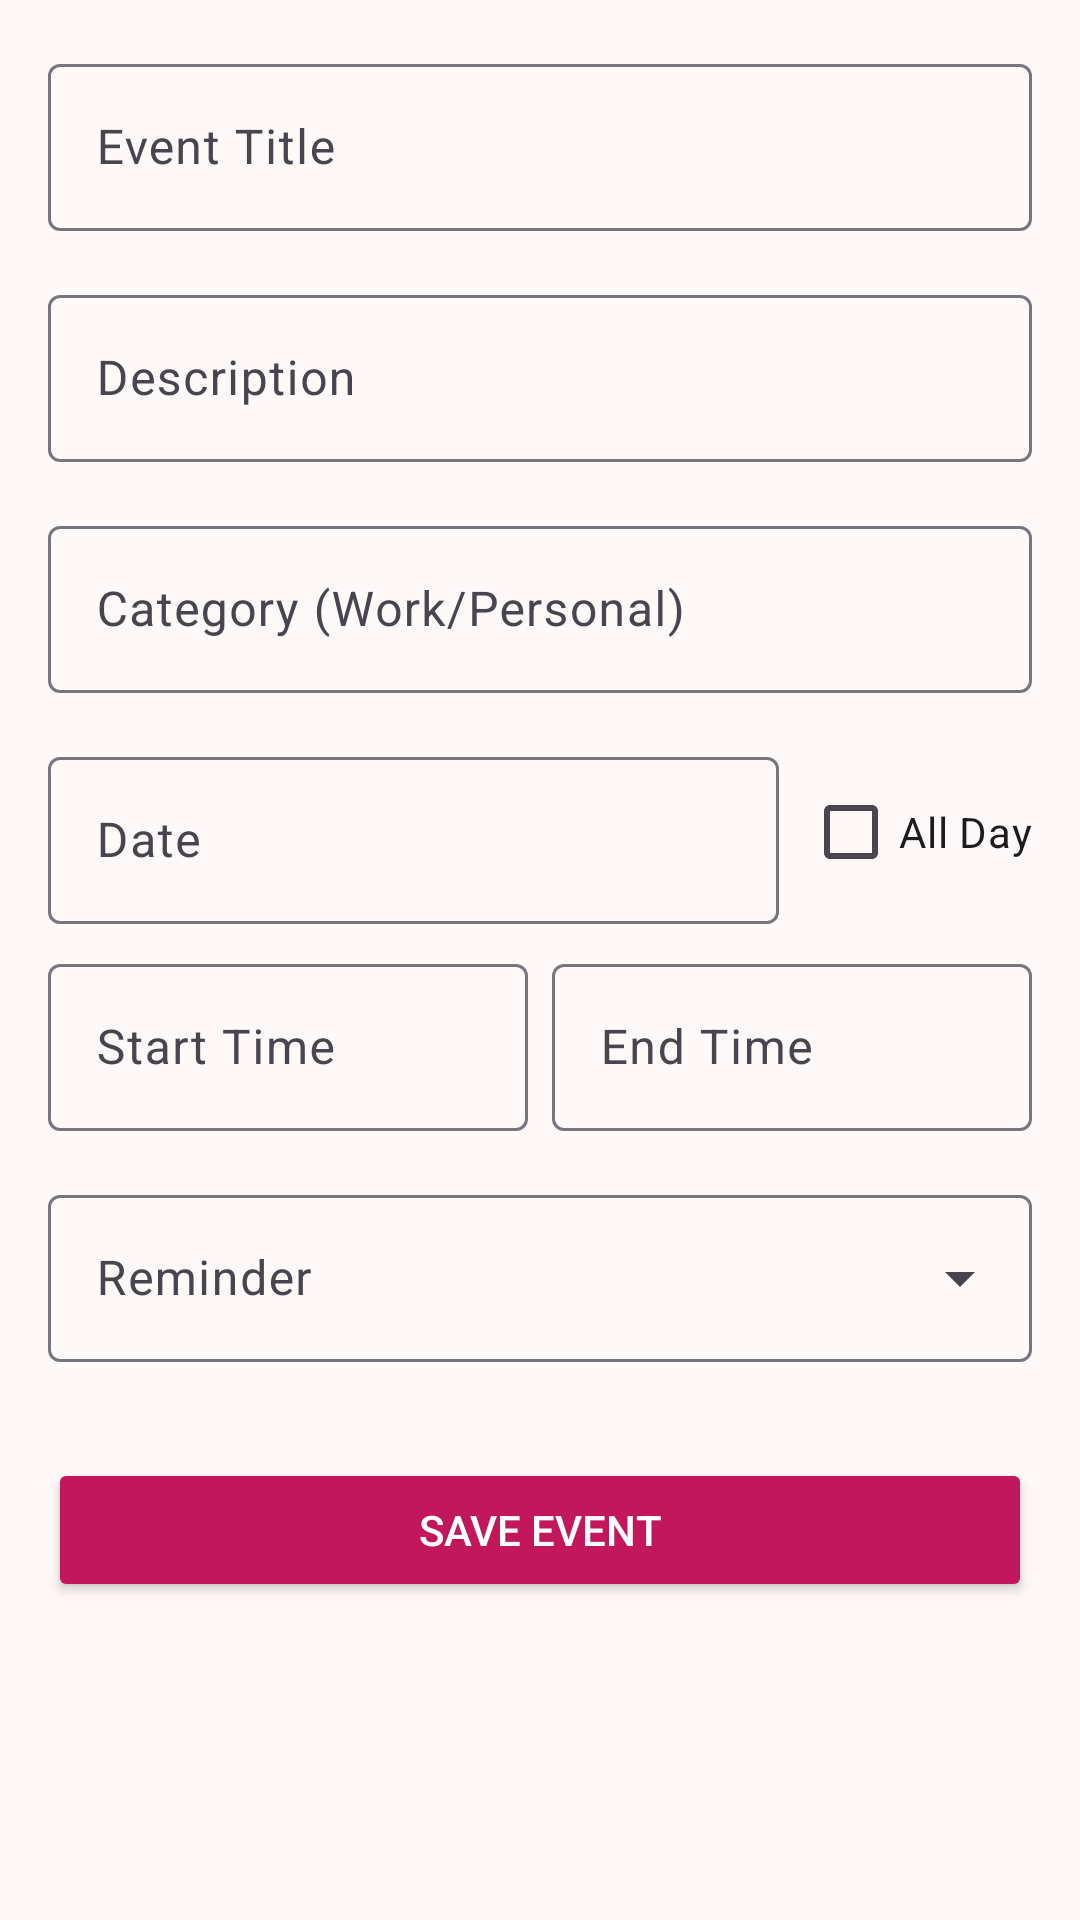

Android layout source for this screen:
<!-- AndroidManifest.xml: application theme Theme.AestheticSyncPlanner -->
<!-- res/layout/activity_add_edit_event.xml -->
<?xml version="1.0" encoding="utf-8"?>
<LinearLayout xmlns:android="http://schemas.android.com/apk/res/android"
    android:layout_width="match_parent"
    android:layout_height="match_parent"
    android:orientation="vertical"
    android:padding="16dp"
    android:background="@color/background">

    <com.google.android.material.textfield.TextInputLayout
        android:layout_width="match_parent"
        android:layout_height="wrap_content"
        android:hint="Event Title">
        <com.google.android.material.textfield.TextInputEditText
            android:id="@+id/etTitle"
            android:layout_width="match_parent"
            android:layout_height="wrap_content" />
    </com.google.android.material.textfield.TextInputLayout>

    <com.google.android.material.textfield.TextInputLayout
        android:layout_width="match_parent"
        android:layout_height="wrap_content"
        android:layout_marginTop="16dp"
        android:hint="Description">
        <com.google.android.material.textfield.TextInputEditText
            android:id="@+id/etDescription"
            android:layout_width="match_parent"
            android:layout_height="wrap_content" />
    </com.google.android.material.textfield.TextInputLayout>

    <com.google.android.material.textfield.TextInputLayout
        android:layout_width="match_parent"
        android:layout_height="wrap_content"
        android:layout_marginTop="16dp"
        android:hint="Category (Work/Personal)">
        <com.google.android.material.textfield.TextInputEditText
            android:id="@+id/etCategory"
            android:layout_width="match_parent"
            android:layout_height="wrap_content" />
    </com.google.android.material.textfield.TextInputLayout>

    <LinearLayout
        android:layout_width="match_parent"
        android:layout_height="wrap_content"
        android:orientation="horizontal"
        android:layout_marginTop="16dp"
        android:baselineAligned="false">

        <com.google.android.material.textfield.TextInputLayout
            android:layout_width="0dp"
            android:layout_height="wrap_content"
            android:layout_weight="1"
            android:hint="Date"
            style="@style/Widget.Material3.TextInputLayout.OutlinedBox">
            <com.google.android.material.textfield.TextInputEditText
                android:id="@+id/etDate"
                android:layout_width="match_parent"
                android:layout_height="wrap_content"
                android:focusable="false"
                android:clickable="true" />
        </com.google.android.material.textfield.TextInputLayout>

        <com.google.android.material.checkbox.MaterialCheckBox
            android:id="@+id/cbAllDay"
            android:layout_width="wrap_content"
            android:layout_height="wrap_content"
            android:layout_gravity="center_vertical"
            android:layout_marginStart="8dp"
            android:text="All Day" />
    </LinearLayout>

    <LinearLayout
        android:id="@+id/layoutTimeRange"
        android:layout_width="match_parent"
        android:layout_height="wrap_content"
        android:orientation="horizontal"
        android:layout_marginTop="8dp"
        android:baselineAligned="false">

        <com.google.android.material.textfield.TextInputLayout
            android:layout_width="0dp"
            android:layout_height="wrap_content"
            android:layout_weight="1"
            android:hint="Start Time"
            style="@style/Widget.Material3.TextInputLayout.OutlinedBox">
            <com.google.android.material.textfield.TextInputEditText
                android:id="@+id/etStartTime"
                android:layout_width="match_parent"
                android:layout_height="wrap_content"
                android:focusable="false"
                android:clickable="true" />
        </com.google.android.material.textfield.TextInputLayout>

        <com.google.android.material.textfield.TextInputLayout
            android:layout_width="0dp"
            android:layout_height="wrap_content"
            android:layout_weight="1"
            android:layout_marginStart="8dp"
            android:hint="End Time"
            style="@style/Widget.Material3.TextInputLayout.OutlinedBox">
            <com.google.android.material.textfield.TextInputEditText
                android:id="@+id/etEndTime"
                android:layout_width="match_parent"
                android:layout_height="wrap_content"
                android:focusable="false"
                android:clickable="true" />
        </com.google.android.material.textfield.TextInputLayout>
    </LinearLayout>

    <com.google.android.material.textfield.TextInputLayout
        android:layout_width="match_parent"
        android:layout_height="wrap_content"
        android:layout_marginTop="16dp"
        android:hint="Reminder"
        style="@style/Widget.Material3.TextInputLayout.OutlinedBox.ExposedDropdownMenu">
        <AutoCompleteTextView
            android:id="@+id/autoCompleteReminder"
            android:layout_width="match_parent"
            android:layout_height="wrap_content"
            android:inputType="none" />
    </com.google.android.material.textfield.TextInputLayout>

    <Button
        android:id="@+id/btnSave"
        android:layout_width="match_parent"
        android:layout_height="wrap_content"
        android:layout_marginTop="32dp"
        android:text="Save Event"
        android:backgroundTint="@color/primary"
        android:textColor="@color/on_primary" />

    <Button
        android:id="@+id/btnDelete"
        android:layout_width="match_parent"
        android:layout_height="wrap_content"
        android:layout_marginTop="8dp"
        android:text="Delete Event"
        android:backgroundTint="@android:color/holo_red_dark"
        android:textColor="@android:color/white"
        android:visibility="gone" />

</LinearLayout>
<!-- resources referenced by this layout -->
<resources>
  <color name="background">#FFF8F9</color>
  <color name="on_primary">#FFFFFF</color>
  <color name="primary">#C2185B</color>
  <style name="Theme.AestheticSyncPlanner" parent="Base.Theme.AestheticSyncPlanner" />
  <style name="Base.Theme.AestheticSyncPlanner" parent="Theme.Material3.DayNight.NoActionBar">
          
          
          <item name="android:dateTextAppearance">@style/CalendarDateText</item>
          <item name="android:weekDayTextAppearance">@style/CalendarWeekDayText</item>
      </style>
  <style name="CalendarDateText" parent="TextAppearance.Material3.BodyMedium">
          <item name="android:textColor">@color/on_surface</item>
      </style>
  <style name="CalendarWeekDayText" parent="TextAppearance.Material3.LabelLarge">
          <item name="android:textColor">@color/primary</item>
          <item name="android:textStyle">bold</item>
      </style>
  <color name="on_surface">#212121</color>
</resources>
